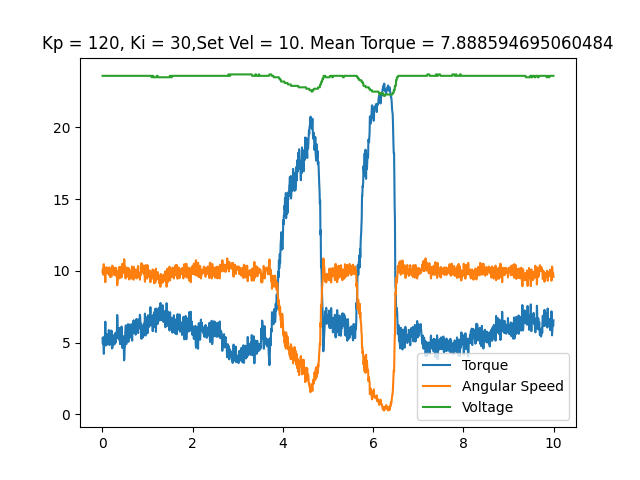

Values plotted in this chart, from the file beside it:
time, angular speed, torque, temp, voltage, error_byte, error_flag
0.002413, 9.913, 5.301, 26, 23.6, 0, No errors
0.009751, 10.11, 4.931, 26, 23.6, 0, No errors
0.01693, 9.739, 5.382, 26, 23.6, 0, No errors
0.02433, 10.44, 4.705, 26, 23.6, 0, No errors
0.03126, 10.47, 4.222, 26, 23.6, 0, No errors
0.03814, 10.11, 4.979, 26, 23.6, 0, No errors
0.04452, 10.04, 5.076, 26, 23.6, 0, No errors
0.05093, 10.25, 4.963, 26, 23.6, 0, No errors
0.05758, 9.582, 5.688, 26, 23.6, 0, No errors
0.06403, 9.215, 6.461, 26, 23.6, 0, No errors
0.0706, 9.739, 5.624, 26, 23.6, 0, No errors
0.07702, 10.23, 4.802, 26, 23.6, 0, No errors
0.08338, 10.04, 5.14, 26, 23.6, 0, No errors
0.08976, 9.861, 5.575, 26, 23.6, 0, No errors
0.0962, 10.25, 5.06, 26, 23.6, 0, No errors
0.1026, 10.23, 4.866, 26, 23.6, 0, No errors
0.109, 9.966, 5.205, 26, 23.6, 0, No errors
0.1154, 9.896, 5.559, 26, 23.6, 0, No errors
0.122, 9.896, 5.188, 26, 23.6, 0, No errors
0.1284, 10.18, 4.931, 26, 23.6, 0, No errors
0.135, 9.896, 5.333, 26, 23.6, 0, No errors
0.1415, 9.721, 5.881, 26, 23.6, 0, No errors
0.148, 9.896, 5.479, 26, 23.6, 0, No errors
0.1546, 10.25, 4.834, 26, 23.6, 0, No errors
0.162, 10.12, 5.092, 26, 23.6, 0, No errors
0.1691, 9.582, 5.688, 26, 23.6, 0, No errors
0.1765, 9.599, 5.769, 26, 23.6, 0, No errors
0.1836, 9.896, 5.462, 26, 23.6, 0, No errors
0.191, 9.791, 5.43, 26, 23.6, 0, No errors
0.198, 9.599, 5.849, 26, 23.6, 0, No errors
0.2048, 9.721, 5.817, 26, 23.6, 0, No errors
0.2113, 10.28, 4.592, 26, 23.6, 0, No errors
0.2179, 10.35, 4.673, 26, 23.6, 0, No errors
0.2245, 10.37, 4.657, 26, 23.6, 0, No errors
0.231, 10.12, 5.188, 26, 23.6, 0, No errors
0.2374, 10.04, 5.205, 26, 23.6, 0, No errors
0.2438, 10.12, 4.882, 26, 23.6, 0, No errors
0.2502, 10.16, 5.221, 26, 23.6, 0, No errors
0.2569, 9.739, 5.527, 26, 23.6, 0, No errors
0.2632, 10.11, 4.882, 26, 23.6, 0, No errors
0.2696, 10.21, 4.898, 26, 23.6, 0, No errors
0.2761, 10.21, 5.172, 26, 23.6, 0, No errors
0.2824, 9.704, 5.656, 26, 23.6, 0, No errors
0.2888, 10.12, 4.995, 26, 23.6, 0, No errors
0.2952, 10.23, 5.076, 26, 23.6, 0, No errors
0.3017, 9.739, 5.479, 26, 23.6, 0, No errors
0.3081, 9.652, 5.72, 26, 23.6, 0, No errors
0.3145, 9.966, 5.301, 26, 23.6, 0, No errors
0.3209, 9.826, 5.849, 26, 23.6, 0, No errors
0.3273, 9.006, 6.929, 26, 23.6, 0, No errors
0.3337, 9.198, 6.558, 26, 23.6, 0, No errors
0.3401, 9.966, 5.72, 26, 23.6, 0, No errors
0.3465, 9.983, 5.414, 26, 23.6, 0, No errors
0.3528, 9.896, 5.865, 26, 23.6, 0, No errors
0.3592, 9.966, 5.64, 26, 23.6, 0, No errors
0.3655, 10.25, 5.221, 26, 23.6, 0, No errors
0.3719, 9.791, 5.704, 26, 23.6, 0, No errors
0.3783, 9.477, 6.026, 26, 23.6, 0, No errors
0.3848, 10.16, 5.221, 26, 23.6, 0, No errors
0.3912, 10.28, 4.898, 26, 23.6, 0, No errors
... 1,490 more rows
